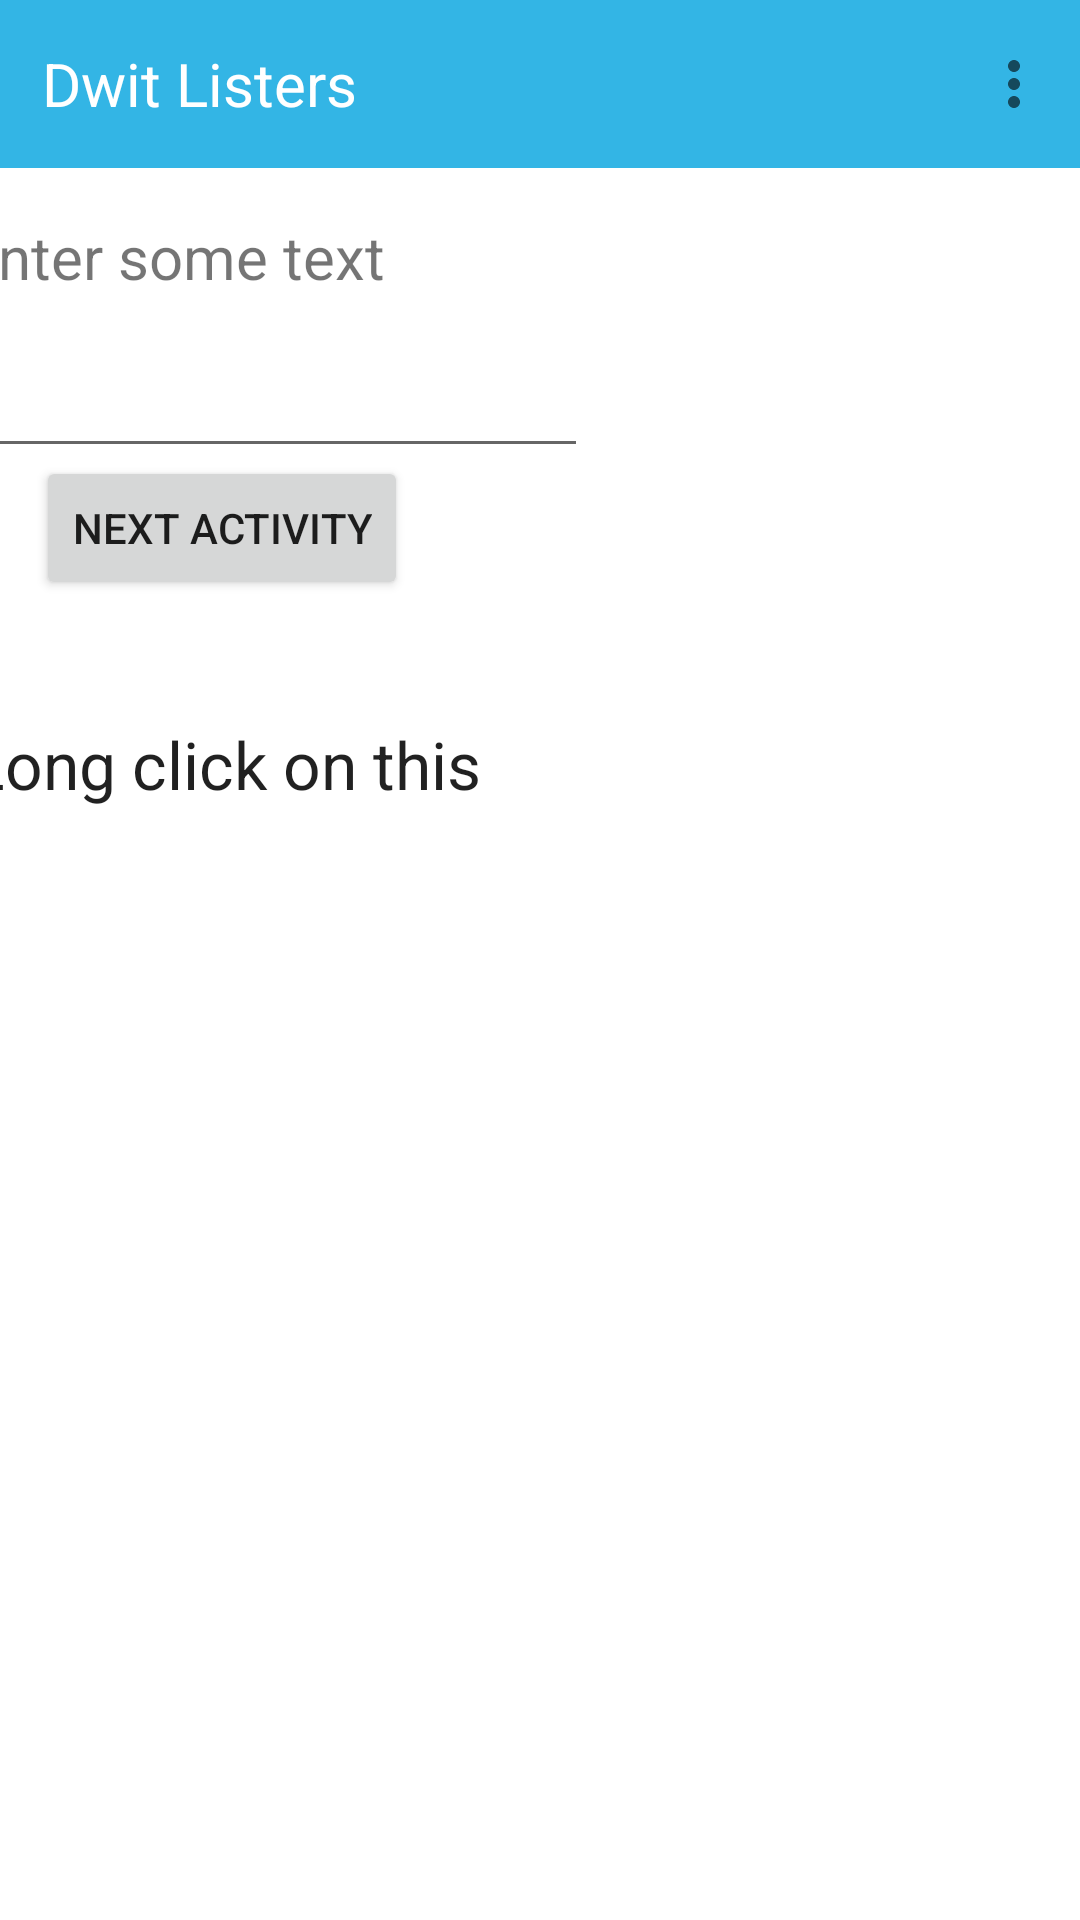

Reconstruct the res/layout file that produces this screen, plus the resources it refers to.
<!-- AndroidManifest.xml: application theme Theme.AndroidAppFour -->
<!-- res/layout/activity_main.xml -->
<?xml version="1.0" encoding="utf-8"?>
<androidx.constraintlayout.widget.ConstraintLayout xmlns:android="http://schemas.android.com/apk/res/android"
    xmlns:app="http://schemas.android.com/apk/res-auto"
    xmlns:tools="http://schemas.android.com/tools"
    android:layout_width="match_parent"
    android:layout_height="match_parent"
    tools:context=".MainActivity">

    <include
        android:id="@+id/include"
        layout="@layout/toolbar" />

    <TextView
        android:id="@+id/textView"
        android:layout_width="wrap_content"
        android:layout_height="wrap_content"
        android:layout_marginTop="72dp"
        android:layout_marginEnd="232dp"
        android:text="@string/lbl_msg"
        android:textSize="20sp"
        app:layout_constraintEnd_toEndOf="parent"
        app:layout_constraintTop_toTopOf="parent" />

    <EditText
        android:id="@+id/editText"
        android:layout_width="wrap_content"
        android:layout_height="wrap_content"
        android:layout_marginTop="108dp"
        android:layout_marginEnd="164dp"
        android:ems="10"
        android:inputType="textPersonName"
        android:textSize="18sp"
        android:minHeight="48dp"
        android:contentDescription="@string/lbl_for_msg"
        app:layout_constraintEnd_toEndOf="parent"
        app:layout_constraintTop_toTopOf="parent" />

    <Button
        android:id="@+id/button"
        android:layout_width="wrap_content"
        android:layout_height="wrap_content"
        android:layout_marginTop="152dp"
        android:layout_marginEnd="224dp"
        android:text="@string/btn_send"
        app:layout_constraintEnd_toEndOf="parent"
        app:layout_constraintTop_toTopOf="parent" />

    <TextView
        android:id="@+id/tcContext"
        android:layout_width="wrap_content"
        android:layout_height="wrap_content"
        android:layout_marginTop="240dp"
        android:layout_marginEnd="200dp"
        android:text="@string/msg"
        android:textAppearance="?android:attr/textAppearanceLarge"
        app:layout_constraintEnd_toEndOf="parent"
        app:layout_constraintTop_toTopOf="parent" />
</androidx.constraintlayout.widget.ConstraintLayout>
<!-- res/layout/toolbar.xml (included above) -->
<?xml version="1.0" encoding="utf-8"?>
<RelativeLayout xmlns:android="http://schemas.android.com/apk/res/android"
    android:layout_width="match_parent"
    android:layout_height="wrap_content"
    android:background="@android:color/holo_blue_light">


    <androidx.appcompat.widget.Toolbar
        android:id="@+id/tb"
        android:layout_width="match_parent"
        android:layout_height="wrap_content"
        xmlns:android="http://schemas.android.com/apk/res/android"
        xmlns:app="http://schemas.android.com/apk/res-auto"
        app:menu="@menu/main" />

    <TextView
        android:layout_width="wrap_content"
        android:layout_height="wrap_content"
        android:layout_centerVertical="true"
        android:layout_marginLeft="14dp"
        android:text="Dwit Listers"
        android:textColor="@color/white"
        android:textSize="20sp" />

</RelativeLayout>
<!-- resources referenced by this layout -->
<resources>
  <string name="btn_send">Next Activity</string>
  <string name="lbl_for_msg">Your message is: </string>
  <string name="lbl_msg">Enter some text</string>
  <string name="msg">Long click on this</string>
  <style name="Theme.AndroidAppFour" parent="Theme.MaterialComponents.DayNight.DarkActionBar">
          
          <item name="colorPrimary">@color/purple_500</item>
          <item name="colorPrimaryVariant">@color/purple_700</item>
          <item name="colorOnPrimary">@color/white</item>
          
          <item name="colorSecondary">@color/teal_200</item>
          <item name="colorSecondaryVariant">@color/teal_700</item>
          <item name="colorOnSecondary">@color/black</item>
          
          <item name="android:statusBarColor">?attr/colorPrimaryVariant</item>
          
      </style>
  <!-- not gathered from this repository: default colours our renderer supplied (Android Studio template values) -->
  <color name="purple_500">#FF6200EE</color>
  <color name="purple_700">#FF3700B3</color>
  <color name="teal_200">#FF03DAC5</color>
  <color name="teal_700">#FF018786</color>
  <color name="black">#FF000000</color>
  <color name="white">#FFFFFFFF</color>
</resources>
